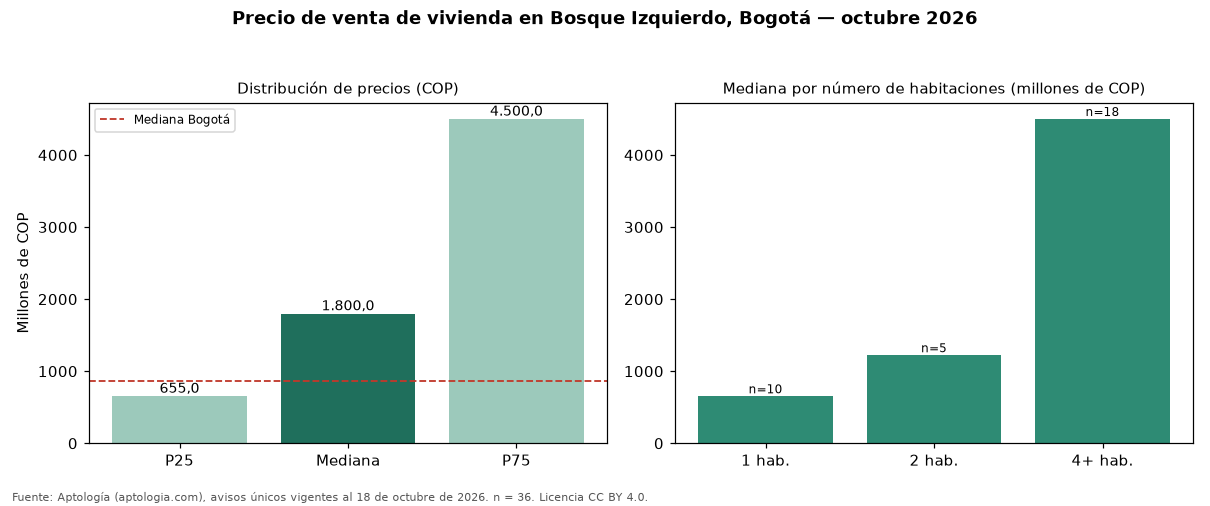

Source data for this figure (header and first rows):
seccion, metrica, valor_cop, n
precio, p25, 655000000, 36
precio, mediana, 1800000000, 36
precio, p75, 4500000000, 36
cop_por_m2, p25, 5897120, 36
cop_por_m2, mediana, 7959877, 36
cop_por_m2, p75, 10515203, 36
area, area_mediana_m2, 317.0, 36
habitaciones, 1, 652500000, 10
habitaciones, 2, 1222060000, 5
habitaciones, 3, 1900000000, 3
habitaciones, 4+, 4500000000, 18
administracion, mediana, 656000, 13
estrato, moda, 4, 
parqueadero, porcentaje_con_parqueadero, 91.7, 36
ciudad, mediana_ciudad, 865000000, 54235
ciudad, mediana_cop_por_m2_ciudad, 6557377, 54235
